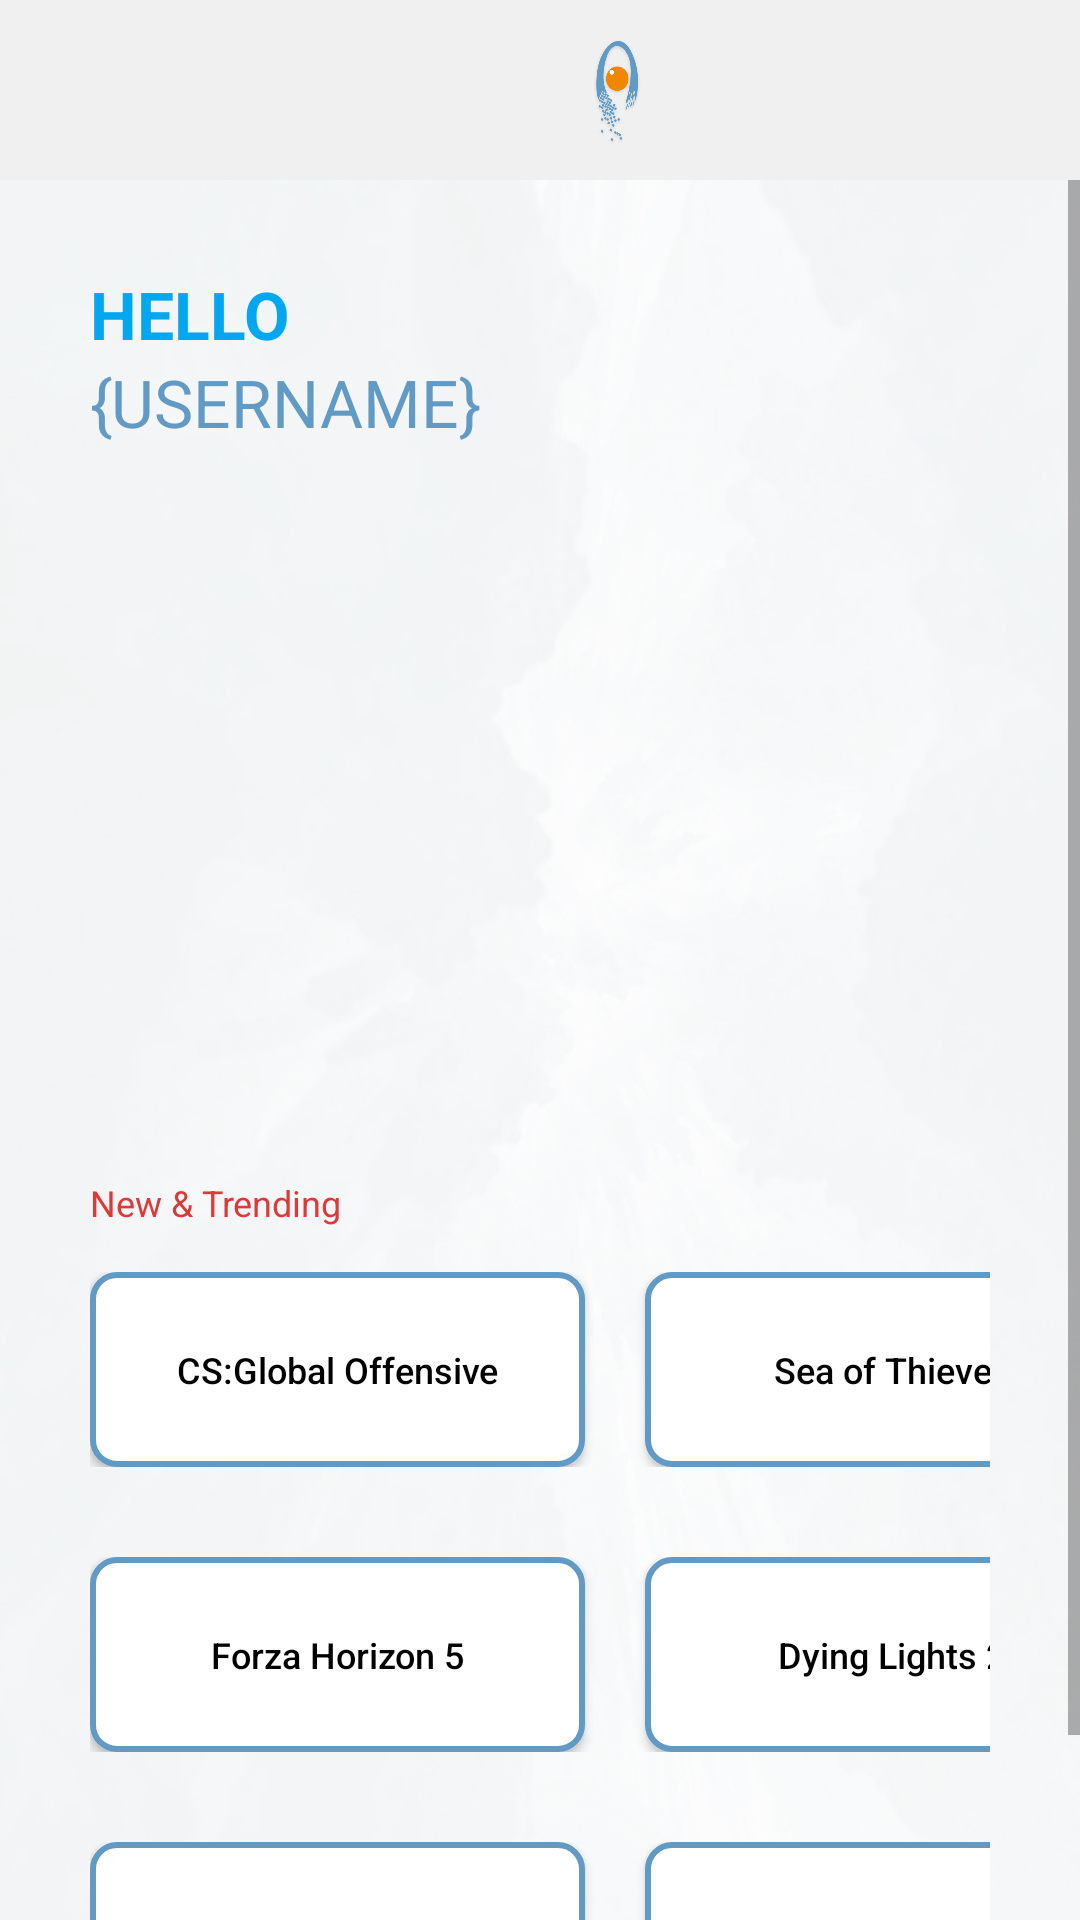

Layout XML and referenced resources for this Android screen:
<!-- AndroidManifest.xml: application theme Blue -->
<!-- res/layout/activity_home.xml -->
<?xml version="1.0" encoding="utf-8"?>
<LinearLayout xmlns:android="http://schemas.android.com/apk/res/android"
    xmlns:app="http://schemas.android.com/apk/res-auto"
    xmlns:tools="http://schemas.android.com/tools"
    android:layout_width="match_parent"
    android:layout_height="match_parent"
    tools:context=".HomeActivity"
    android:orientation="vertical"
    android:background="@drawable/background">
    <LinearLayout
        android:layout_width="match_parent"
        android:layout_height="wrap_content"
        android:orientation="horizontal"
        android:background="#F0F0F0"
        android:padding="10dp">

        <RelativeLayout
            android:layout_width="175dp"
            android:layout_height="match_parent"
            android:layout_gravity="center">
        </RelativeLayout>
        <RelativeLayout
            android:layout_width="40dp"
            android:layout_height="40dp"
            android:background="@drawable/logo"/>
        <RelativeLayout
            android:layout_width="match_parent"
            android:layout_height="wrap_content"
            android:layout_gravity="center">
            <Button
                android:id="@+id/hamburger"
                android:layout_width="24dp"
                android:layout_height="24dp"
                android:background="@drawable/hamburger"
                android:layout_alignParentRight="true"/>
        </RelativeLayout>
    </LinearLayout>
    <ScrollView
        android:layout_width="wrap_content"
        android:layout_height="wrap_content">
        <LinearLayout
            android:layout_width="match_parent"
            android:layout_height="wrap_content"
            android:orientation="vertical"
            android:padding="30dp">

            <RelativeLayout
                android:layout_width="match_parent"
                android:layout_height="wrap_content">
                <TextView
                    android:layout_width="wrap_content"
                    android:layout_height="wrap_content"
                    android:text="HELLO"
                    android:textSize="22dp"
                    android:textColor="#02A7F0"
                    android:textStyle="bold"/>
            </RelativeLayout>

            <RelativeLayout
                android:layout_width="match_parent"
                android:layout_height="wrap_content">

                <TextView
                    android:id="@+id/lblUsername"
                    android:layout_width="wrap_content"
                    android:layout_height="wrap_content"
                    android:text="{USERNAME}"
                    android:textSize="22dp"
                    android:textColor="#619BC5"/>

            </RelativeLayout>

            <ViewFlipper
                android:layout_width="350dp"
                android:layout_height="214dp"
                android:id="@+id/carousel"
                android:layout_marginTop="15dp">

            </ViewFlipper>

            <RelativeLayout
                android:layout_width="match_parent"
                android:layout_height="wrap_content">

                <TextView
                    android:layout_width="wrap_content"
                    android:layout_height="wrap_content"
                    android:text="New &amp; Trending"
                    android:textSize="12dp"
                    android:textColor="#DD3939"
                    android:layout_marginTop="15dp"/>

            </RelativeLayout>

            <LinearLayout
                android:layout_width="match_parent"
                android:layout_height="wrap_content"
                android:orientation="horizontal"
                android:layout_marginTop="15dp">
                <android.widget.Button
                    android:id="@+id/csgoBtn"
                    style="@style/gameList"
                    android:text="CS:Global Offensive"
                    android:background="@drawable/game_list"/>

                <android.widget.Button
                    android:id="@+id/sotBtn"
                    android:text="Sea of Thieves"
                    android:layout_marginLeft="20dp"
                    style="@style/gameList"
                    android:background="@drawable/game_list"/>
            </LinearLayout>

            <LinearLayout
                android:layout_width="match_parent"
                android:layout_height="wrap_content"
                android:orientation="horizontal"
                android:layout_marginTop="30dp">
                <android.widget.Button
                    android:id="@+id/forzaBtn"
                    style="@style/gameList"
                    android:text="Forza Horizon 5"
                    android:background="@drawable/game_list"/>

                <android.widget.Button
                    android:id="@+id/dlBtn"
                    android:text="Dying Lights 2"
                    android:layout_marginLeft="20dp"
                    style="@style/gameList"
                    android:background="@drawable/game_list"/>
            </LinearLayout>

            <LinearLayout
                android:layout_width="match_parent"
                android:layout_height="wrap_content"
                android:orientation="horizontal"
                android:layout_marginTop="30dp">
                <android.widget.Button
                    android:id="@+id/pubgBtn"
                    android:text="PUBG:Battlegrounds"
                    style="@style/gameList"
                    android:background="@drawable/game_list"/>

                <android.widget.Button
                    android:id="@+id/pBtn"
                    style="@style/gameList"
                    android:text="Phasmophobia"
                    android:layout_marginLeft="20dp"
                    android:background="@drawable/game_list"/>
            </LinearLayout>
        </LinearLayout>
    </ScrollView>
</LinearLayout>
<!-- resources referenced by this layout -->
<resources>
  <!-- drawable background: jpg bitmap (drawable-v24, 107014 bytes) -->
  <!-- drawable game_list (drawable) -->
  <?xml version="1.0" encoding="utf-8"?>
  <selector xmlns:android="http://schemas.android.com/apk/res/android">
      <item android:state_pressed="false">
          <shape android:shape="rectangle">
              <solid android:color="@color/white"/>
              <corners android:radius="8dp"/>
              <stroke android:color="#619BC5" android:width="2dp"/>
          </shape>
      </item>
      <item android:state_pressed="true">
          <shape android:shape="rectangle">
              <solid android:color="#619BC5"/>
              <corners android:radius="8dp"/>
              <stroke android:color="#619BC5" android:width="2dp"/>
          </shape>
      </item>
  </selector>
  <!-- drawable logo: png bitmap (drawable, 57969 bytes) -->
  <style name="gameList">
          <item name="android:layout_width">165dp</item>
          <item name="android:layout_height">65dp</item>
          <item name="android:textAllCaps">false</item>
          <item name="android:textSize">12dp</item>
  
  
          <item name="android:textColor">@drawable/list_color</item>
      </style>
  <style name="Blue" parent="Theme.BlueJackGames">
          
          <item name="colorPrimary">#619BC5</item>
          <item name="colorPrimaryVariant">#02A7F0</item>
          <item name="colorOnPrimary">@color/black</item>
      </style>
  <!-- drawable list_color (drawable) -->
  <?xml version="1.0" encoding="utf-8"?>
  <selector xmlns:android="http://schemas.android.com/apk/res/android">
      <item android:state_pressed="true" android:color="@color/white"/>
      <item android:state_enabled="true" android:color="@color/black"/>
      <item android:state_enabled="false" android:color="#619BC5"/>
  </selector>
  <style name="Theme.BlueJackGames" parent="Theme.MaterialComponents.DayNight.DarkActionBar">
          
          <item name="colorPrimary">@color/purple_500</item>
          <item name="colorPrimaryVariant">@color/purple_700</item>
          <item name="colorOnPrimary">@color/white</item>
          
          <item name="colorSecondary">@color/teal_200</item>
          <item name="colorSecondaryVariant">@color/teal_700</item>
          <item name="colorOnSecondary">@color/black</item>
          
          <item name="android:statusBarColor" tools:targetApi="l">?attr/colorPrimaryVariant</item>
          
      </style>
  <!-- not gathered from this repository: default colours our renderer supplied (Android Studio template values) -->
  <color name="purple_500">#FF6200EE</color>
  <color name="purple_700">#FF3700B3</color>
  <color name="teal_200">#FF03DAC5</color>
  <color name="teal_700">#FF018786</color>
  <color name="black">#FF000000</color>
  <color name="white">#FFFFFFFF</color>
</resources>
